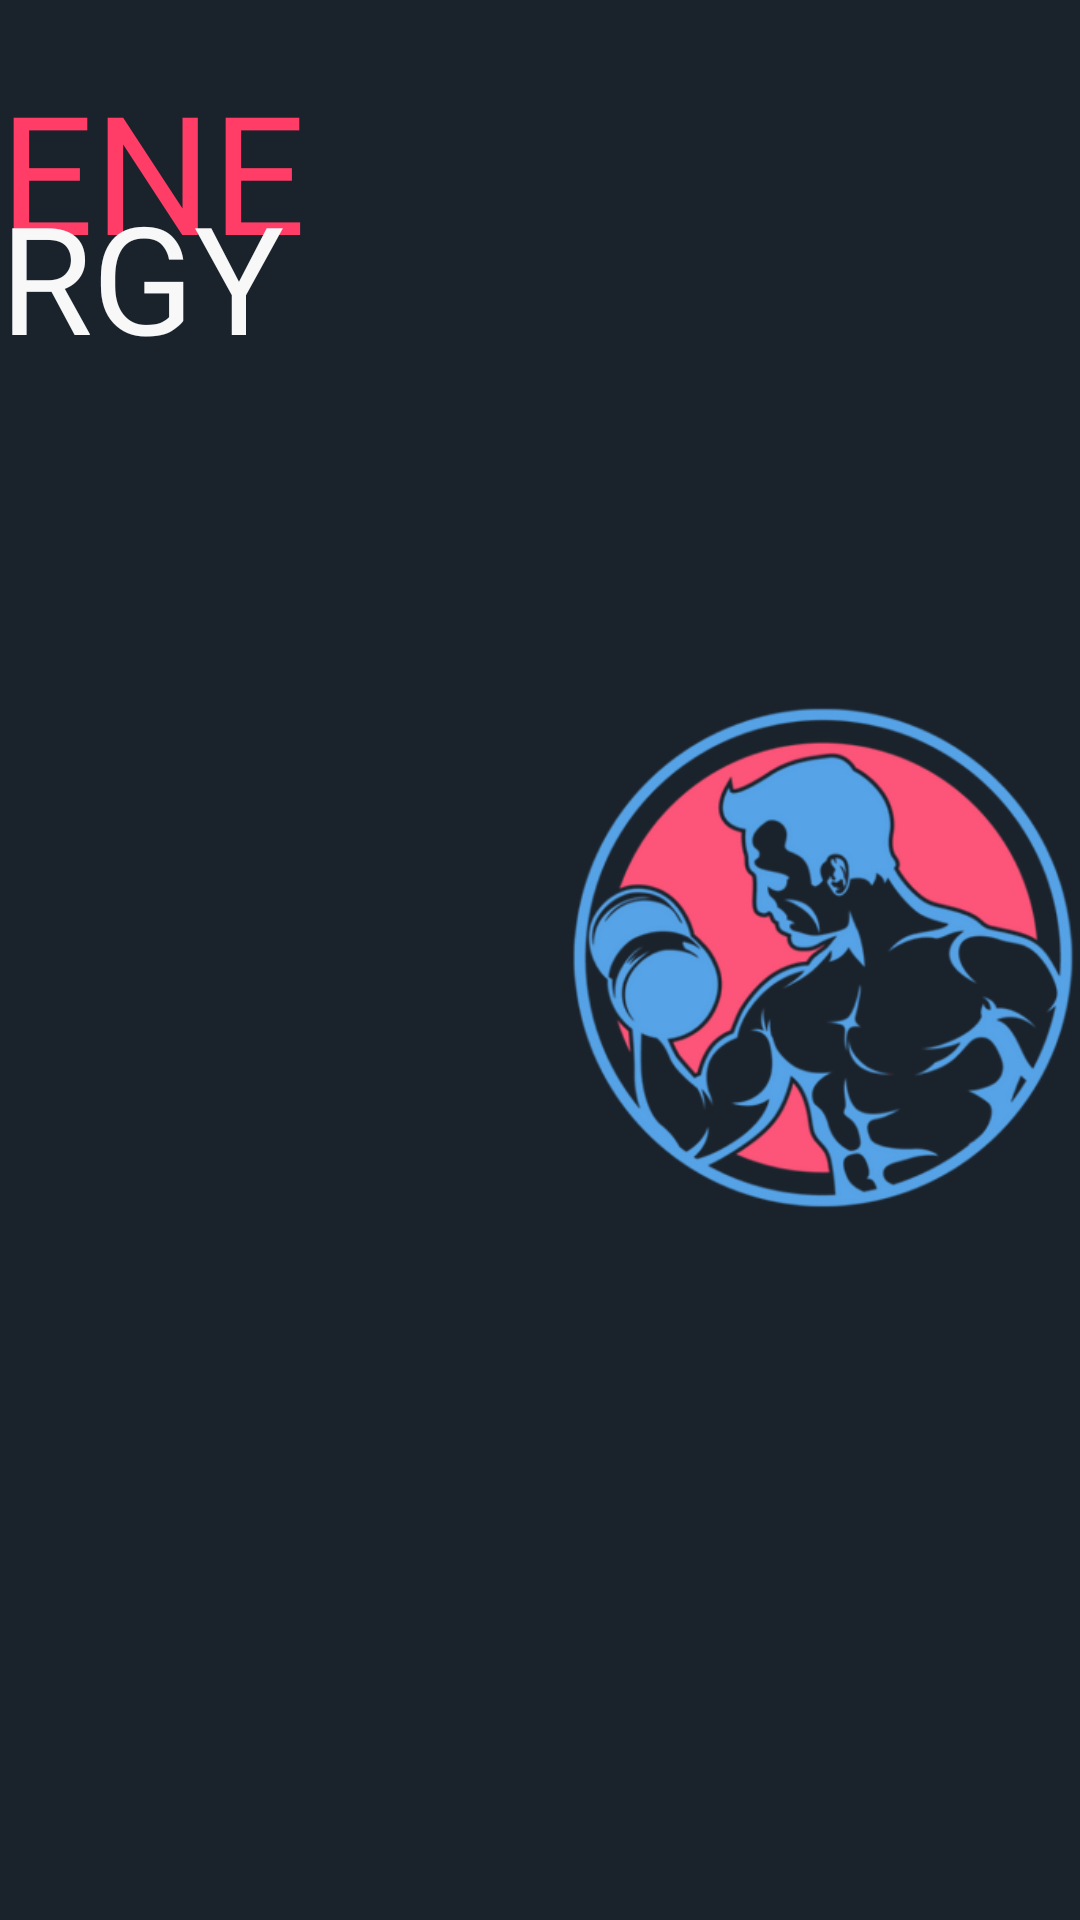

The Android layout XML behind this screen, and the referenced resources:
<!-- AndroidManifest.xml: application theme Theme.Energy -->
<!-- res/layout/component_banner_small.xml -->
<?xml version="1.0" encoding="utf-8"?>
<LinearLayout xmlns:android="http://schemas.android.com/apk/res/android"
    android:id="@+id/banner_container"
    android:layout_width="wrap_content"
    android:layout_height="wrap_content"
    android:background="@color/dark_blue">

    <LinearLayout
        android:layout_width="match_parent"
        android:layout_height="wrap_content"
        android:layout_weight="0.5"
        android:orientation="vertical">

        <TextView
            android:layout_width="wrap_content"
            android:layout_height="wrap_content"
            android:layout_marginTop="20dp"
            android:fontFamily="@font/yekan_bakh_bold"
            android:text="@string/banner_word_ene"
            android:textAllCaps="true"
            android:textColor="@color/red"
            android:textSize="55sp" />

        <TextView
            android:layout_width="wrap_content"
            android:layout_height="wrap_content"
            android:layout_marginTop="-35dp"
            android:fontFamily="@font/yekan_bakh_bold"
            android:text="@string/banner_word_rgy"
            android:textAllCaps="true"
            android:textColor="@color/white"
            android:textSize="50sp" />
    </LinearLayout>

    <ImageView
        android:layout_width="match_parent"
        android:layout_height="match_parent"
        android:layout_marginStart="10dp"
        android:layout_weight="0.5"
        android:contentDescription="@string/content_description_logo"
        android:src="@drawable/ic_launcher_foreground" />
</LinearLayout>
<!-- resources referenced by this layout -->
<resources>
  <color name="dark_blue">#1A232C</color>
  <color name="red">#FF3D67</color>
  <color name="white">#F8F8F8</color>
  <!-- drawable ic_launcher_foreground: png bitmap (drawable-hdpi, 37498 bytes) -->
  <string name="banner_word_ene">ene</string>
  <string name="banner_word_rgy">rgy</string>
  <string name="content_description_logo">Logo of the energy application</string>
  <style name="Theme.Energy" parent="Theme.MaterialComponents.DayNight.NoActionBar">
          
          <item name="colorPrimary">@color/blue</item>
          <item name="colorPrimaryVariant">@color/blue</item>
          <item name="colorOnPrimary">@color/white</item>
  
          
          <item name="colorSecondary">@color/red</item>
          <item name="colorSecondaryVariant">@color/red</item>
          <item name="colorOnSecondary">@color/black</item>
  
          
          
          <item name="android:windowIsTranslucent">true</item>
          
          <item name="android:direction">right_to_left</item>
          
          <item name="android:statusBarColor">@color/dark_blue</item>
          <item name="android:navigationBarColor">@color/dark_blue</item>
          
          <item name="android:windowLightStatusBar">false</item>
      </style>
  <color name="blue">#32A5ED</color>
  <color name="black">#000000</color>
</resources>
